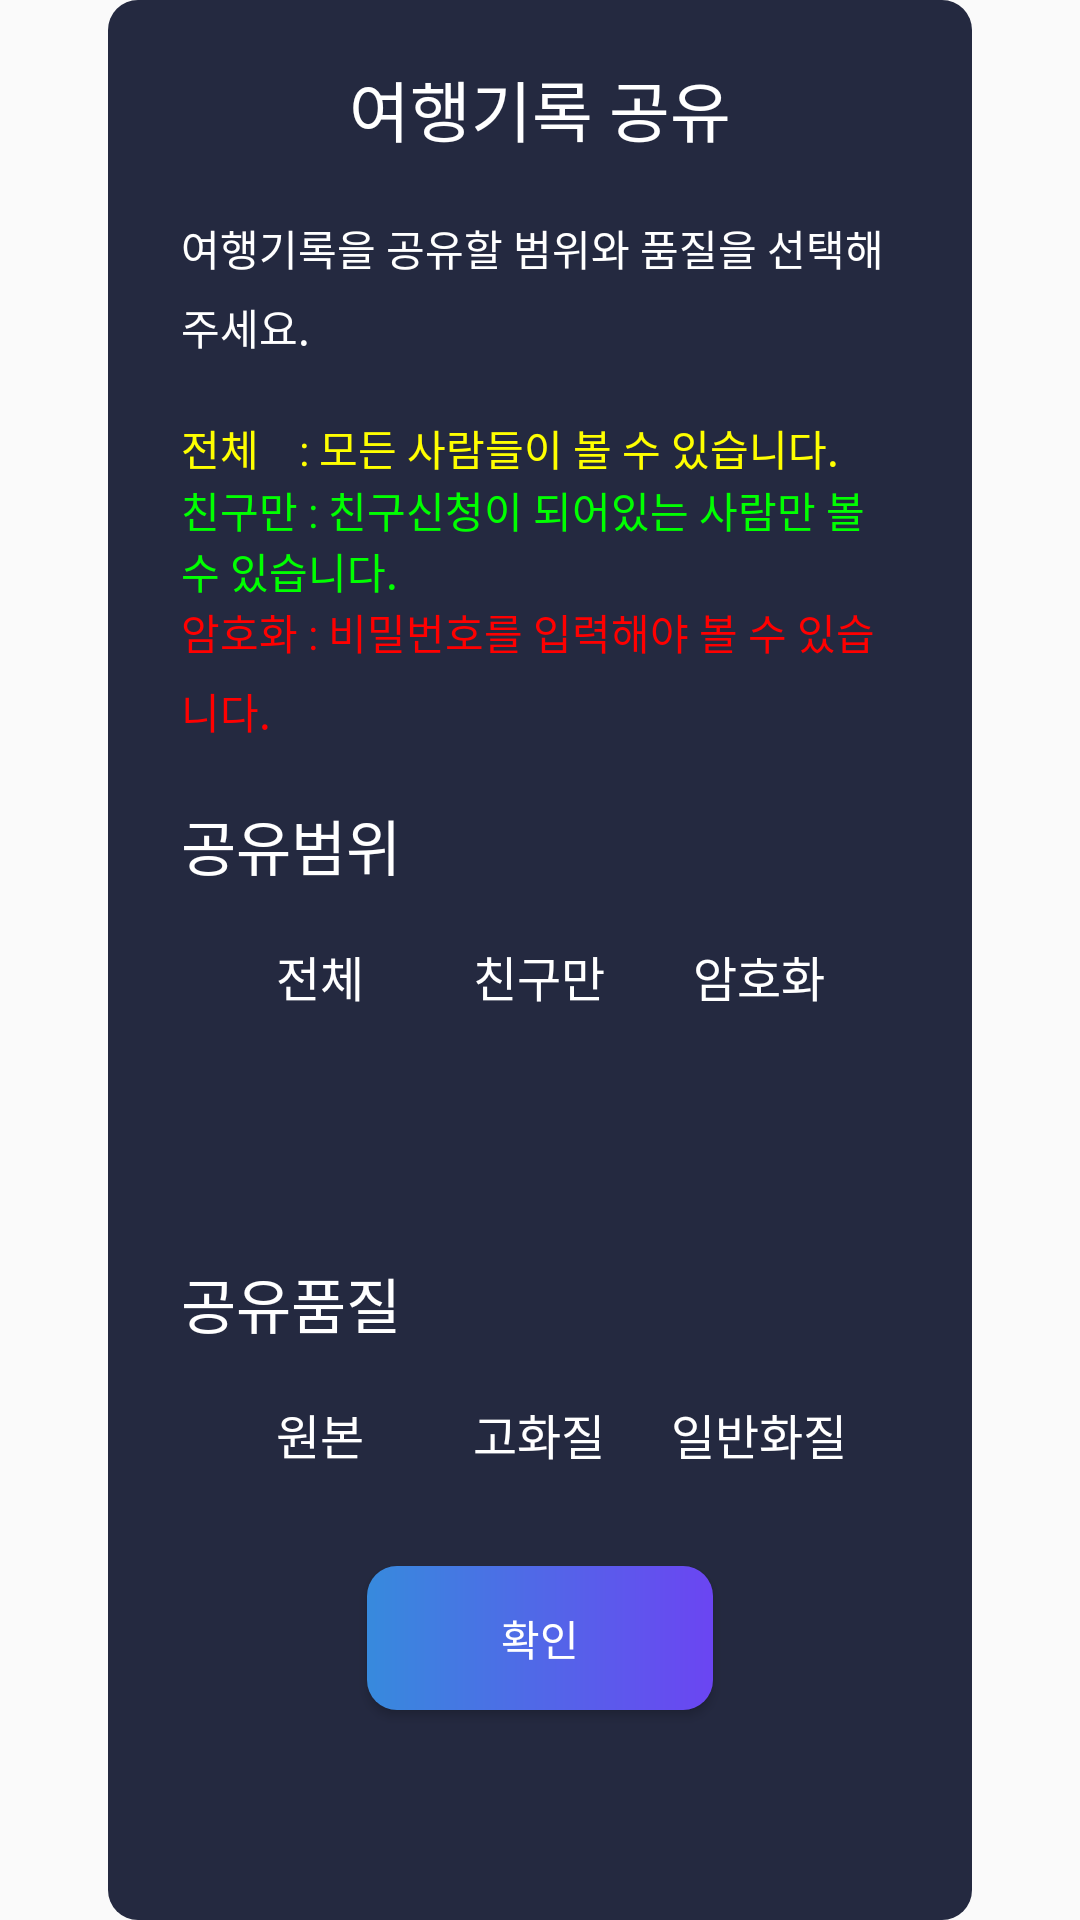

The Android layout XML behind this screen, and the referenced resources:
<!-- AndroidManifest.xml: application theme Theme.GPSTracker -->
<!-- res/layout/dialog_share_select.xml -->
<?xml version="1.0" encoding="utf-8"?>
<LinearLayout xmlns:android="http://schemas.android.com/apk/res/android"
    xmlns:app="http://schemas.android.com/apk/res-auto"
    android:layout_width="match_parent"
    android:layout_height="match_parent"
    android:gravity="center"
    android:weightSum="1">

    <androidx.constraintlayout.widget.ConstraintLayout
        android:layout_width="0dp"
        android:layout_height="match_parent"
        android:layout_weight="0.8"
        android:background="@drawable/dark_round"
        android:gravity="center">

        <TextView
            android:id="@+id/title"
            android:layout_width="wrap_content"
            android:layout_height="wrap_content"
            android:layout_marginTop="20dp"
            android:gravity="center_horizontal"
            android:lineSpacingExtra="0sp"
            android:text="여행기록 공유"
            android:textSize="22sp"
            android:textStyle="normal"
            app:layout_constraintLeft_toLeftOf="parent"
            app:layout_constraintRight_toRightOf="parent"
            app:layout_constraintTop_toTopOf="parent" />

        <TextView
            android:id="@+id/msg1"
            android:layout_width="0dp"
            android:layout_height="wrap_content"
            android:layout_marginTop="20dp"
            android:lineSpacingExtra="6sp"
            android:text="여행기록을 공유할 범위와 품질을 선택해주세요."
            android:textSize="14sp"
            android:textStyle="normal"
            app:layout_constraintLeft_toLeftOf="parent"
            app:layout_constraintRight_toRightOf="parent"
            app:layout_constraintTop_toBottomOf="@id/title"
            app:layout_constraintWidth_percent="0.83" />

        <TextView
            android:id="@+id/msg2"
            android:layout_width="0dp"
            android:layout_height="wrap_content"
            android:layout_marginTop="20dp"
            android:lineSpacingExtra="6sp"
            android:text="전체    : 모든 사람들이 볼 수 있습니다."
            android:textColor="#ff0"
            android:textSize="14sp"
            android:textStyle="normal"
            app:layout_constraintLeft_toLeftOf="parent"
            app:layout_constraintRight_toRightOf="parent"
            app:layout_constraintTop_toBottomOf="@id/msg1"
            app:layout_constraintWidth_percent="0.83" />

        <TextView
            android:id="@+id/msg3"
            android:layout_width="0dp"
            android:layout_height="wrap_content"
            android:text="친구만 : 친구신청이 되어있는 사람만 볼 수 있습니다."
            android:textColor="#0f0"
            android:textSize="14sp"
            android:textStyle="normal"
            app:layout_constraintLeft_toLeftOf="parent"
            app:layout_constraintRight_toRightOf="parent"
            app:layout_constraintTop_toBottomOf="@id/msg2"
            app:layout_constraintWidth_percent="0.83" />

        <TextView
            android:id="@+id/msg4"
            android:layout_width="0dp"
            android:layout_height="wrap_content"
            android:lineSpacingExtra="6sp"
            android:text="암호화 : 비밀번호를 입력해야 볼 수 있습니다."
            android:textColor="#f00"
            android:textSize="14sp"
            android:textStyle="normal"
            app:layout_constraintLeft_toLeftOf="parent"
            app:layout_constraintRight_toRightOf="parent"
            app:layout_constraintTop_toBottomOf="@id/msg3"
            app:layout_constraintWidth_percent="0.83" />

        <TextView
            android:id="@+id/tv1"
            android:layout_width="wrap_content"
            android:layout_height="wrap_content"
            android:layout_marginTop="20dp"
            android:layout_weight="1"
            android:gravity="center"
            android:text="공유범위"
            android:textSize="20dp"
            app:layout_constraintLeft_toLeftOf="@id/btns1"
            app:layout_constraintTop_toBottomOf="@id/msg4" />

        <LinearLayout
            android:id="@+id/btns1"
            android:layout_width="0dp"
            android:layout_height="wrap_content"
            android:layout_marginTop="5dp"
            android:paddingLeft="10dp"
            android:paddingRight="10dp"
            app:layout_constraintLeft_toLeftOf="parent"
            app:layout_constraintRight_toRightOf="parent"
            app:layout_constraintTop_toBottomOf="@id/tv1"
            app:layout_constraintWidth_percent="0.83">

            <Button
                android:id="@+id/shareAll"
                android:layout_width="0dp"
                android:layout_height="wrap_content"
                android:layout_weight="1"
                android:background="@color/dark"
                android:text="전체"
                android:textSize="16sp" />

            <Button
                android:id="@+id/shareFriends"
                android:layout_width="0dp"
                android:layout_height="wrap_content"
                android:layout_weight="1"
                android:background="@color/dark"
                android:text="친구만"
                android:textSize="16sp" />

            <Button
                android:id="@+id/shareLock"
                android:layout_width="0dp"
                android:layout_height="wrap_content"
                android:layout_weight="1"
                android:background="@color/dark"
                android:text="암호화"
                android:textSize="16sp" />
        </LinearLayout>

        <LinearLayout
            android:id="@+id/password_form"
            android:layout_width="0dp"
            android:layout_height="wrap_content"
            android:layout_marginTop="20dp"
            android:orientation="vertical"
            android:visibility="gone"
            app:layout_constraintLeft_toLeftOf="@id/btns1"
            app:layout_constraintRight_toRightOf="@id/btns1"
            app:layout_constraintTop_toBottomOf="@id/btns1">

            <LinearLayout
                android:layout_width="match_parent"
                android:layout_height="wrap_content"
                android:orientation="horizontal">

                <TextView
                    android:layout_width="wrap_content"
                    android:layout_height="wrap_content"
                    android:lineSpacingExtra="6sp"
                    android:text="비밀번호       "
                    android:textColor="#ff0"
                    android:textSize="14sp"
                    android:textStyle="normal" />

                <EditText
                    android:id="@+id/password"
                    android:layout_width="0dp"
                    android:layout_height="wrap_content"
                    android:layout_marginLeft="5dp"
                    android:layout_weight="1"
                    android:background="@drawable/round_et"
                    android:hint="비밀번호를 입력해주세요."
                    android:inputType="textPassword"
                    android:lines="1"
                    android:padding="8dp"
                    android:textColor="@color/white"
                    android:textColorHint="@color/white"
                    android:textSize="14sp" />
            </LinearLayout>

            <LinearLayout
                android:layout_width="match_parent"
                android:layout_height="wrap_content"
                android:layout_marginTop="10dp"
                android:orientation="horizontal">

                <TextView
                    android:layout_width="wrap_content"
                    android:layout_height="wrap_content"
                    android:lineSpacingExtra="6sp"
                    android:text="비밀번호확인"
                    android:textColor="#ff0"
                    android:textSize="14sp"
                    android:textStyle="normal" />

                <EditText
                    android:id="@+id/password_check"
                    android:layout_width="0dp"
                    android:layout_height="wrap_content"
                    android:layout_marginLeft="5dp"
                    android:layout_weight="1"
                    android:background="@drawable/round_et"
                    android:hint="비밀번호를 다시 한번 입력해주세요."
                    android:inputType="textPassword"
                    android:lines="1"
                    android:padding="8dp"
                    android:textColor="@color/white"
                    android:textColorHint="@color/white"
                    android:textSize="14sp" />
            </LinearLayout>
        </LinearLayout>


        <androidx.constraintlayout.widget.ConstraintLayout
            android:id="@+id/lateView"
            android:layout_width="match_parent"
            android:layout_height="wrap_content"
            android:layout_marginTop="20dp"
            app:layout_constraintBottom_toBottomOf="parent"
            app:layout_constraintTop_toBottomOf="@id/password_form">

            <TextView
                android:id="@+id/tv2"
                android:layout_width="wrap_content"
                android:layout_height="wrap_content"
                android:layout_weight="1"
                android:gravity="center"
                android:text="공유품질"
                android:textSize="20dp"
                app:layout_constraintLeft_toLeftOf="@id/btns2"
                app:layout_constraintTop_toTopOf="parent" />

            <LinearLayout
                android:id="@+id/btns2"
                android:layout_width="0dp"
                android:layout_height="wrap_content"
                android:layout_marginTop="5dp"
                android:paddingLeft="10dp"
                android:paddingRight="10dp"
                app:layout_constraintLeft_toLeftOf="parent"
                app:layout_constraintRight_toRightOf="parent"
                app:layout_constraintTop_toBottomOf="@id/tv2"
                app:layout_constraintWidth_percent="0.83">

                <Button
                    android:id="@+id/qualityOrigin"
                    android:layout_width="0dp"
                    android:layout_height="wrap_content"
                    android:layout_weight="1"
                    android:background="@color/dark"
                    android:text="원본"
                    android:textSize="16sp" />

                <Button
                    android:id="@+id/qualityHigh"
                    android:layout_width="0dp"
                    android:layout_height="wrap_content"
                    android:layout_weight="1"
                    android:background="@color/dark"
                    android:text="고화질"
                    android:textSize="16sp" />

                <Button
                    android:id="@+id/qualityLow"
                    android:layout_width="0dp"
                    android:layout_height="wrap_content"
                    android:layout_weight="1"
                    android:background="@color/dark"
                    android:text="일반화질"
                    android:textSize="16sp" />
            </LinearLayout>


            <Button
                android:id="@+id/okBtn"
                android:layout_width="0dp"
                android:layout_height="wrap_content"
                android:layout_marginTop="20dp"
                android:layout_marginBottom="20dp"
                android:background="@drawable/gradient_round"
                android:text="확인"
                app:layout_constraintBottom_toBottomOf="parent"
                app:layout_constraintLeft_toLeftOf="parent"
                app:layout_constraintRight_toRightOf="parent"
                app:layout_constraintTop_toBottomOf="@id/btns2"
                app:layout_constraintWidth_percent="0.4" />
        </androidx.constraintlayout.widget.ConstraintLayout>
    </androidx.constraintlayout.widget.ConstraintLayout>
</LinearLayout>
<!-- resources referenced by this layout -->
<resources>
  <color name="dark">#242940</color>
  <color name="white">#FFFFFFFF</color>
  <!-- drawable dark_round (drawable) -->
  <?xml version="1.0" encoding="utf-8"?>
  <shape xmlns:android="http://schemas.android.com/apk/res/android"
      android:shape="rectangle">
      <solid android:color="@color/dark" />
      <corners
          android:bottomLeftRadius="10dp"
          android:bottomRightRadius="10dp"
          android:topLeftRadius="10dp"
          android:topRightRadius="10dp" />
  </shape>
  <!-- drawable gradient_round (drawable) -->
  <?xml version="1.0" encoding="utf-8"?>
  <shape xmlns:android="http://schemas.android.com/apk/res/android"
      android:shape="rectangle">
      <gradient
          android:angle="0"
          android:endColor="@color/purpleish_blue"
          android:startColor="@color/dark_sky_blue_two"
          android:type="linear" />
      <corners
          android:bottomLeftRadius="10dp"
          android:bottomRightRadius="10dp"
          android:topLeftRadius="10dp"
          android:topRightRadius="10dp" />
  </shape>
  <!-- drawable round_et (drawable) -->
  <?xml version="1.0" encoding="utf-8"?>
  <shape xmlns:android="http://schemas.android.com/apk/res/android"
      android:shape="rectangle">
      <stroke
          android:width="2dp"
          android:color="@color/dusk_light" />
      <corners
          android:bottomLeftRadius="5dp"
          android:bottomRightRadius="5dp"
          android:topLeftRadius="5dp"
          android:topRightRadius="5dp" />
  </shape>
  <style name="Theme.GPSTracker" parent="Theme.AppCompat.Light.NoActionBar">
          <item name="fontFamily">@font/bmjua</item>
          <item name="android:textColor">@color/white</item>
      </style>
  <color name="purpleish_blue">#6b45f2</color>
  <color name="dark_sky_blue_two">#378add</color>
  <color name="dusk_light">#5b5b86</color>
</resources>
